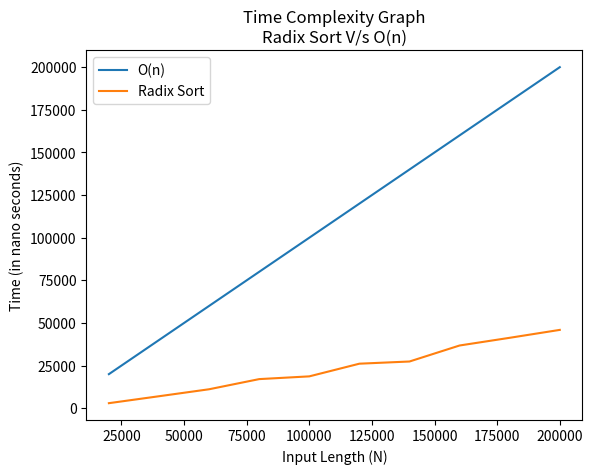

Here is the Python script that generated this plot:
import time
import random
from matplotlib import pyplot as plt


# Function to perform counting sort.
def counting_sort(arr, exp):
    n = len(arr)
    c = [0] * 10    # Array to store count of each word.
    b = [0] * n     # Array to store output.
    for j in range(n):
        index = arr[j] // exp
        c[index % 10] += 1  # Taking modulus to get digit at preferred ones, tens, hundreds.. positions.
    for x in range(1, 10):
        c[x] += c[x-1]      # Adding count array value with its previous index value.
    for i in range(n-1, -1, -1):
        index = arr[i] // exp
        b[c[index % 10] - 1] = arr[i]   
        c[index % 10] -= 1
    for i in range(n):
        arr[i] = b[i]   # Putting values in array in sorted order according to digits of number.


def radix_sort(arr):
    m = max(arr)    # Maximum value in array.
    exp = 1     # Taking variable to help in passing the digit of numbers.
    while m / exp > 1:
        counting_sort(arr, exp)     # Calling counting sort function.
        exp *= 10   # Increasing value with multiple of 10.


x = []
t = []
for loop in range(1, 11):
    size = loop * 20000     # Array size.
    arr = [random.randint(1, 900) for i in range(size)]
    x.append(size)
    print(f'\nGiven Array: {arr}')
    start = time.time_ns()
    radix_sort(arr)     # Calling Radix Sort function.
    t.append((time.time_ns() - start)/10**3.6)
    print(f'\nSorted Array: {arr}')
# Graph Plot
plt.title("Time Complexity Graph\nRadix Sort V/s O(n)")
plt.xlabel('Input Length (N)')
plt.ylabel('Time (in nano seconds)')
plt.plot(x, x, label='O(n)')
plt.plot(x, t, label='Radix Sort')
plt.legend()
plt.show()
